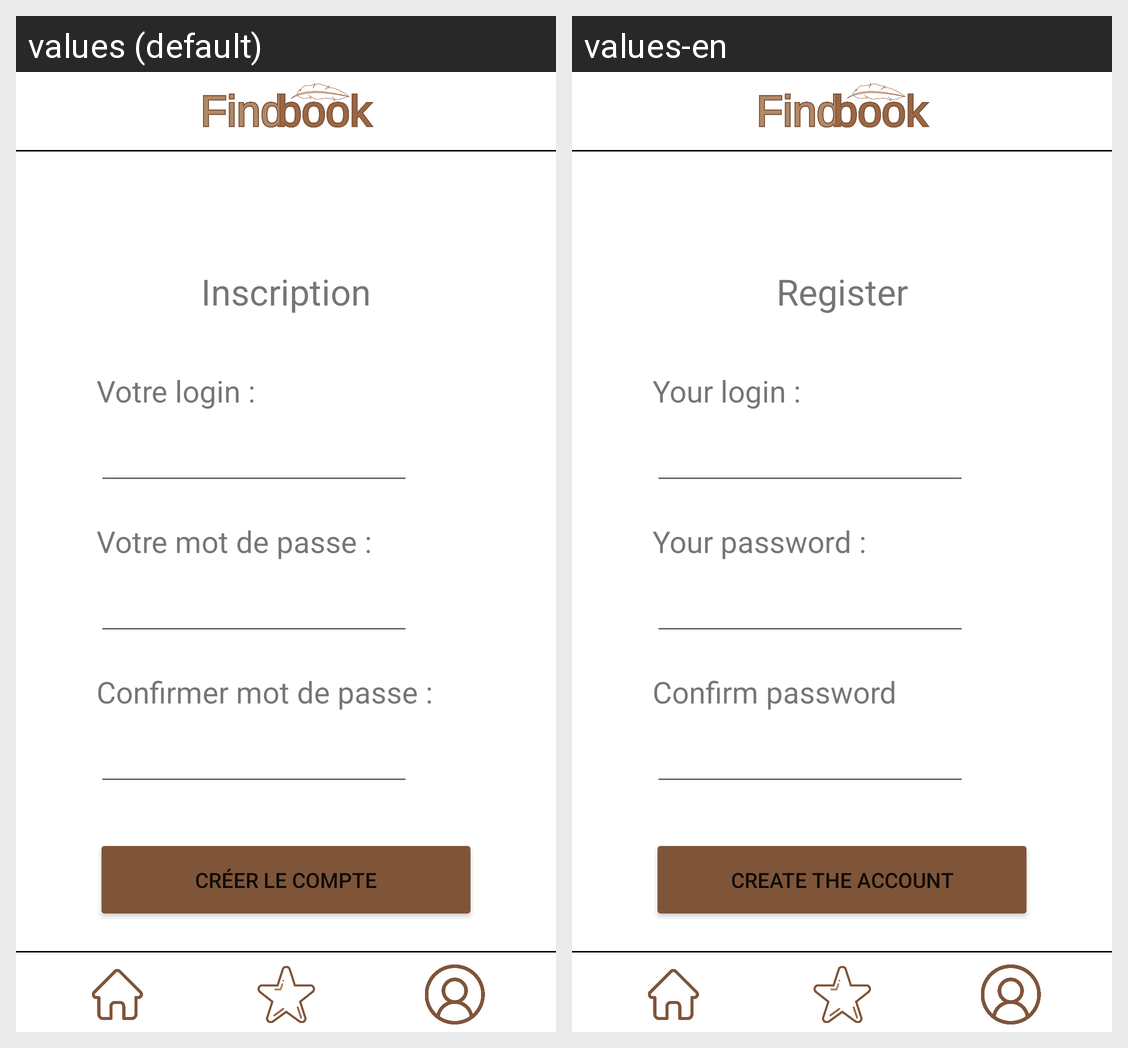

Strings drawn on this Android screen and how each of the app's shown locales translates them:
Android screen res/layout/activity_inscription.xml rendered under 2 locales, left to right: values (default), values-en. Device: Nexus 5 (rendered at 1080×1920; each locale shown at half size, 540×960, under a caption strip naming it); theme Theme.Booksandroid.
Strings drawn on this screen, with the default value and each locale's value (text and hints the layout hard-codes, and strings that could not be matched under every locale, appear in the picture but are not listed):

register_TextConfirmRegister
  values: Confirmer mot de passe :
  values-en: Confirm password

register_Create
  values: Créer le compte
  values-en: Create the account

register_Connect
  values: connecte.
  values-en: sign in

register_AlreadyAccount
  values: J'ai déjà un compte ? Je me
  values-en: I have already an account ? I 

register_TextPass
  values: Votre mot de passe :
  values-en: Your password :

register_TextLogin
  values: Votre login :
  values-en: Your login :

register_TextRegister
  values: Inscription
  values-en: Register
